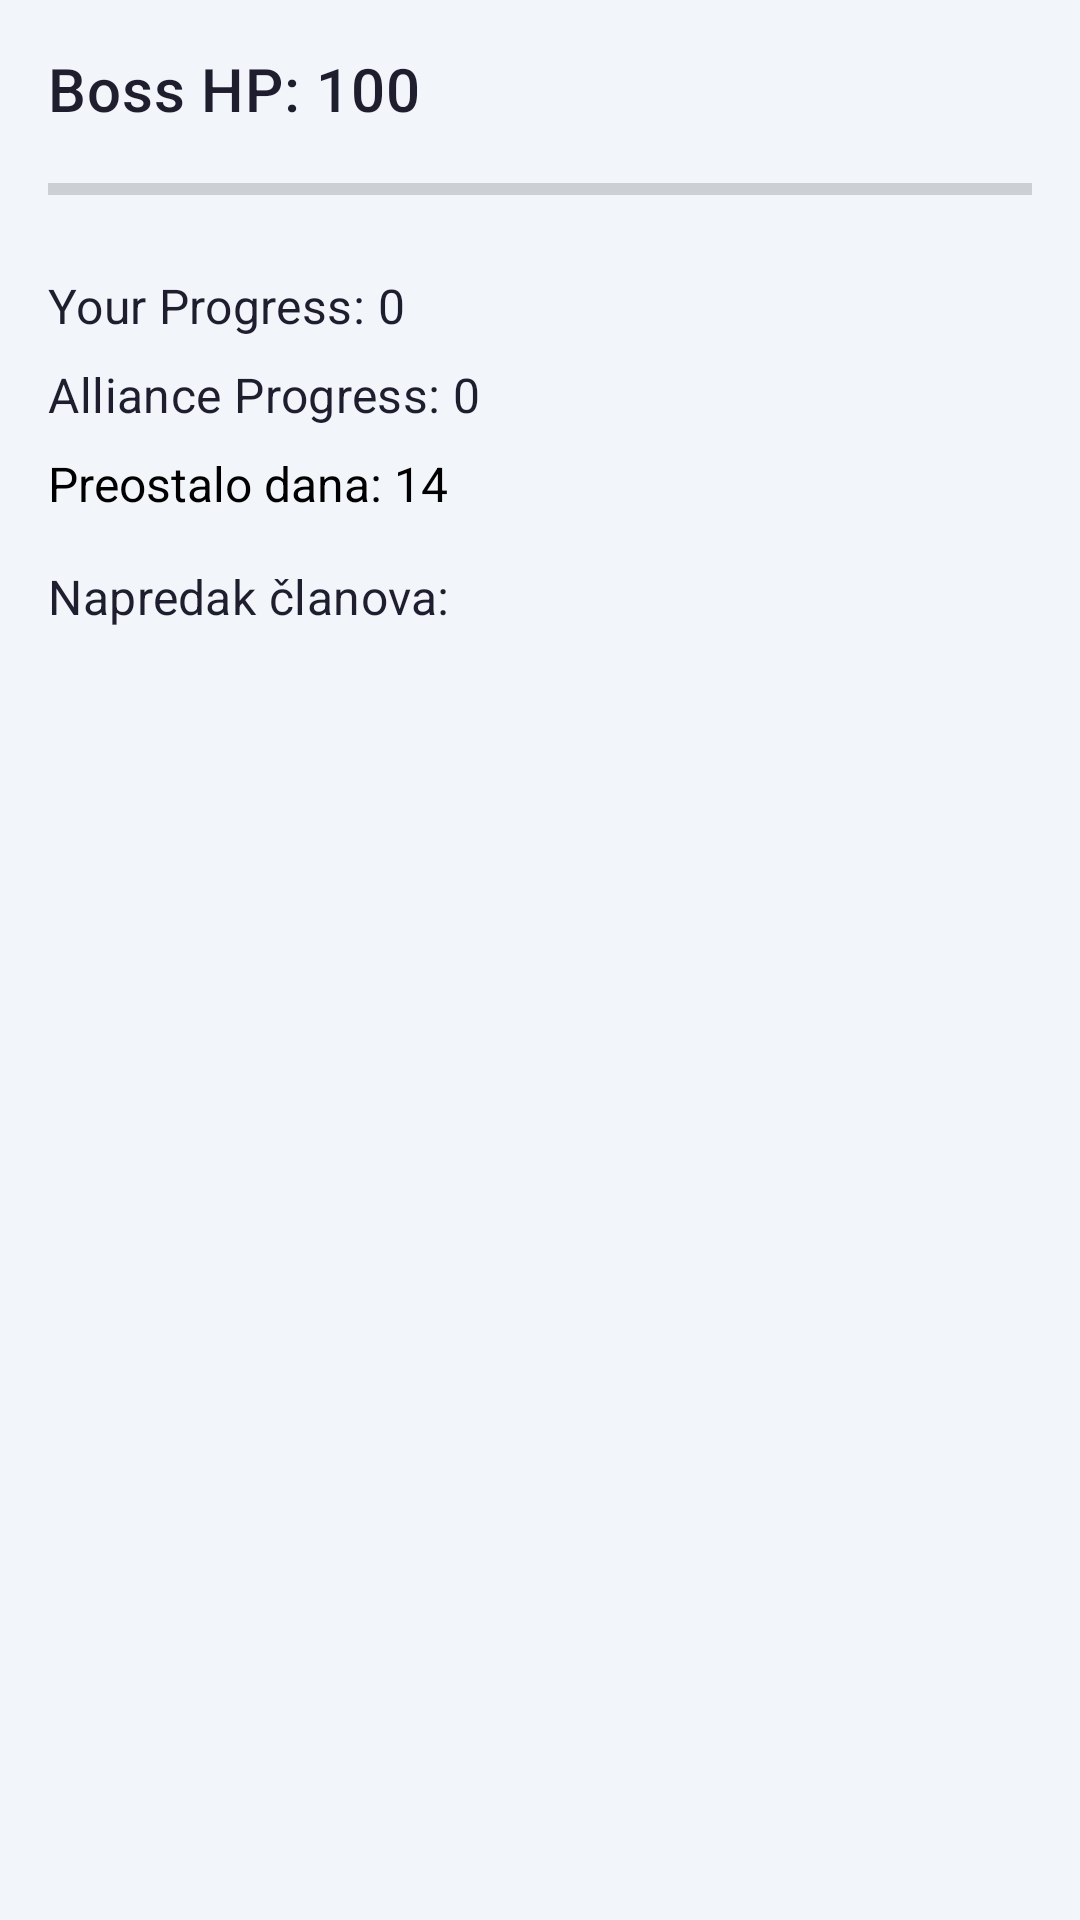

Here is an Android app screen rendered from its layout file. Give the layout XML and the strings, colors and styles it references.
<!-- AndroidManifest.xml: application theme Theme.ShopApp -->
<!-- res/layout/fragment_special_mission.xml -->
<?xml version="1.0" encoding="utf-8"?>
<LinearLayout xmlns:android="http://schemas.android.com/apk/res/android"
    xmlns:app="http://schemas.android.com/apk/res-auto"
    android:layout_width="match_parent"
    android:layout_height="match_parent"
    xmlns:tools="http://schemas.android.com/tools"
    android:orientation="vertical"
    android:padding="16dp">

    
    <TextView
        android:id="@+id/textViewBossHP"
        android:layout_width="wrap_content"
        android:layout_height="wrap_content"
        android:text="Boss HP: 100"
        android:textAppearance="?attr/textAppearanceHeadline6" />

    <ProgressBar
        android:id="@+id/progressBarBossHP"
        android:layout_width="match_parent"
        android:layout_height="24dp"
        android:layout_marginTop="8dp"
        android:max="100"
        style="?android:attr/progressBarStyleHorizontal"/>

    
    <TextView
        android:id="@+id/textViewUserProgress"
        android:layout_width="wrap_content"
        android:layout_height="wrap_content"
        android:text="Your Progress: 0"
        android:layout_marginTop="16dp"
        android:textAppearance="?attr/textAppearanceSubtitle1" />

    
    <TextView
        android:id="@+id/textViewAllianceProgress"
        android:layout_width="wrap_content"
        android:layout_height="wrap_content"
        android:text="Alliance Progress: 0"
        android:textAppearance="?attr/textAppearanceSubtitle1"
        android:layout_marginTop="8dp"/>

    <TextView
        android:id="@+id/textViewTimeLeft"
        android:layout_width="wrap_content"
        android:layout_height="wrap_content"
        android:text="Preostalo dana: 14"
        android:textSize="16sp"
        android:layout_marginTop="8dp"
        android:textColor="@android:color/black"/>

    

    <TextView
        android:layout_width="wrap_content"
        android:layout_height="wrap_content"
        android:text="Napredak članova:"
        android:textAppearance="?attr/textAppearanceSubtitle1"
        android:layout_marginTop="16dp"/>

    <androidx.recyclerview.widget.RecyclerView
        android:id="@+id/recyclerViewMembersProgress"
        android:layout_width="match_parent"
        android:layout_height="150dp"
        android:layout_marginTop="8dp"
        app:layoutManager="androidx.recyclerview.widget.LinearLayoutManager"
        tools:listitem="@layout/list_item_member_progress" />


    
    <androidx.recyclerview.widget.RecyclerView
        android:id="@+id/recyclerViewTasks"
        android:layout_width="match_parent"
        android:layout_height="0dp"
        android:layout_weight="1"
        android:layout_marginTop="16dp"
        app:layoutManager="androidx.recyclerview.widget.LinearLayoutManager"
        tools:listitem="@layout/list_item_mission_task" />

</LinearLayout>
<!-- res/layout/list_item_member_progress.xml (included above) -->
<LinearLayout xmlns:android="http://schemas.android.com/apk/res/android"
    android:layout_width="match_parent"
    android:layout_height="wrap_content"
    style="@style/PixelPanelBorderStyle"
    android:orientation="horizontal"
    android:padding="12dp"
    android:layout_marginBottom="8dp"
    android:gravity="center_vertical">

    <TextView
        android:id="@+id/textViewMemberName"
        android:layout_width="0dp"
        android:layout_weight="1"
        android:layout_height="wrap_content"
        android:text="Member Name"
        android:textAppearance="@style/TextAppearance.MaterialComponents.Subtitle1"
        android:textColor="@android:color/black"/>

    <TextView
        android:id="@+id/textViewMemberProgress"
        android:layout_width="wrap_content"
        android:layout_height="wrap_content"
        android:text="Progress: 0"
        android:textAppearance="@style/TextAppearance.MaterialComponents.Body1"
        android:textColor="@android:color/black"/>
</LinearLayout>
<!-- res/layout/list_item_mission_task.xml (included above) -->
<LinearLayout xmlns:android="http://schemas.android.com/apk/res/android"
    android:layout_width="match_parent"
    android:layout_height="wrap_content"
    style="@style/PixelPanelBorderStyle"
    android:orientation="vertical"
    android:padding="12dp"
    android:layout_marginBottom="8dp">

    
    <TextView
        android:id="@+id/textViewTaskName"
        android:layout_width="match_parent"
        android:layout_height="wrap_content"
        android:text="Ime zadatka"
        android:textAppearance="@style/TextAppearance.MaterialComponents.Subtitle1"
        android:textStyle="bold"
        android:paddingBottom="4dp"
        android:textColor="@android:color/black" />

    
    <ProgressBar
        android:id="@+id/progressBarTask"
        style="?android:attr/progressBarStyleHorizontal"
        android:layout_width="match_parent"
        android:layout_height="20dp"
        android:progress="0"
        android:max="10"
        android:progressTint="@color/colorPrimary"
        android:backgroundTint="@color/colorPrimary" />

    
    <TextView
        android:id="@+id/textViewTaskProgress"
        android:layout_width="wrap_content"
        android:layout_height="wrap_content"
        android:text="0/10 (danas 0/2)"
        android:textAppearance="@style/TextAppearance.MaterialComponents.Body2"
        android:paddingTop="4dp"
        android:textColor="@android:color/black" />

    
    <Button
        android:id="@+id/buttonCompleteTask"
        android:layout_width="wrap_content"
        android:layout_height="wrap_content"
        android:text="Complete"
        android:visibility="gone" />

</LinearLayout>
<!-- resources referenced by this layout -->
<resources>
  <color name="colorPrimary">#7A9CC6</color>
  <style name="PixelPanelBorderStyle">
          <item name="android:background">@drawable/panel_border028</item>
          <item name="android:backgroundTint">@color/panelBorderColor</item>
          <item name="android:padding">16dp</item>
      </style>
  <style name="Theme.ShopApp" parent="Theme.MaterialComponents.DayNight.NoActionBar">
          <item name="colorPrimary">@color/colorPrimary</item>
          <item name="colorPrimaryVariant">@color/colorPrimaryVariant</item>
          <item name="colorOnPrimary">@color/colorOnPrimary</item>
          <item name="colorSecondary">@color/colorAccent</item>
          <item name="colorOnSecondary">@color/black</item>
          <item name="android:statusBarColor">@color/backgroundColor</item>
          <item name="android:windowLightStatusBar" tools:targetApi="m">true</item>
          <item name="android:windowBackground">@color/backgroundColor</item>
          <item name="android:textColor">@color/textColorPrimary</item>
          <item name="windowActionBar">false</item>
          <item name="windowNoTitle">true</item>
      </style>
  <color name="panelBorderColor">#B0BEC5</color>
  <color name="colorPrimaryVariant">#5A6F8C</color>
  <color name="colorOnPrimary">#FFFFFF</color>
  <color name="colorAccent">#C99A2E</color>
  <color name="black">#FF000000</color>
  <color name="backgroundColor">#F2F5FA</color>
  <color name="textColorPrimary">#1E1E2E</color>
</resources>
